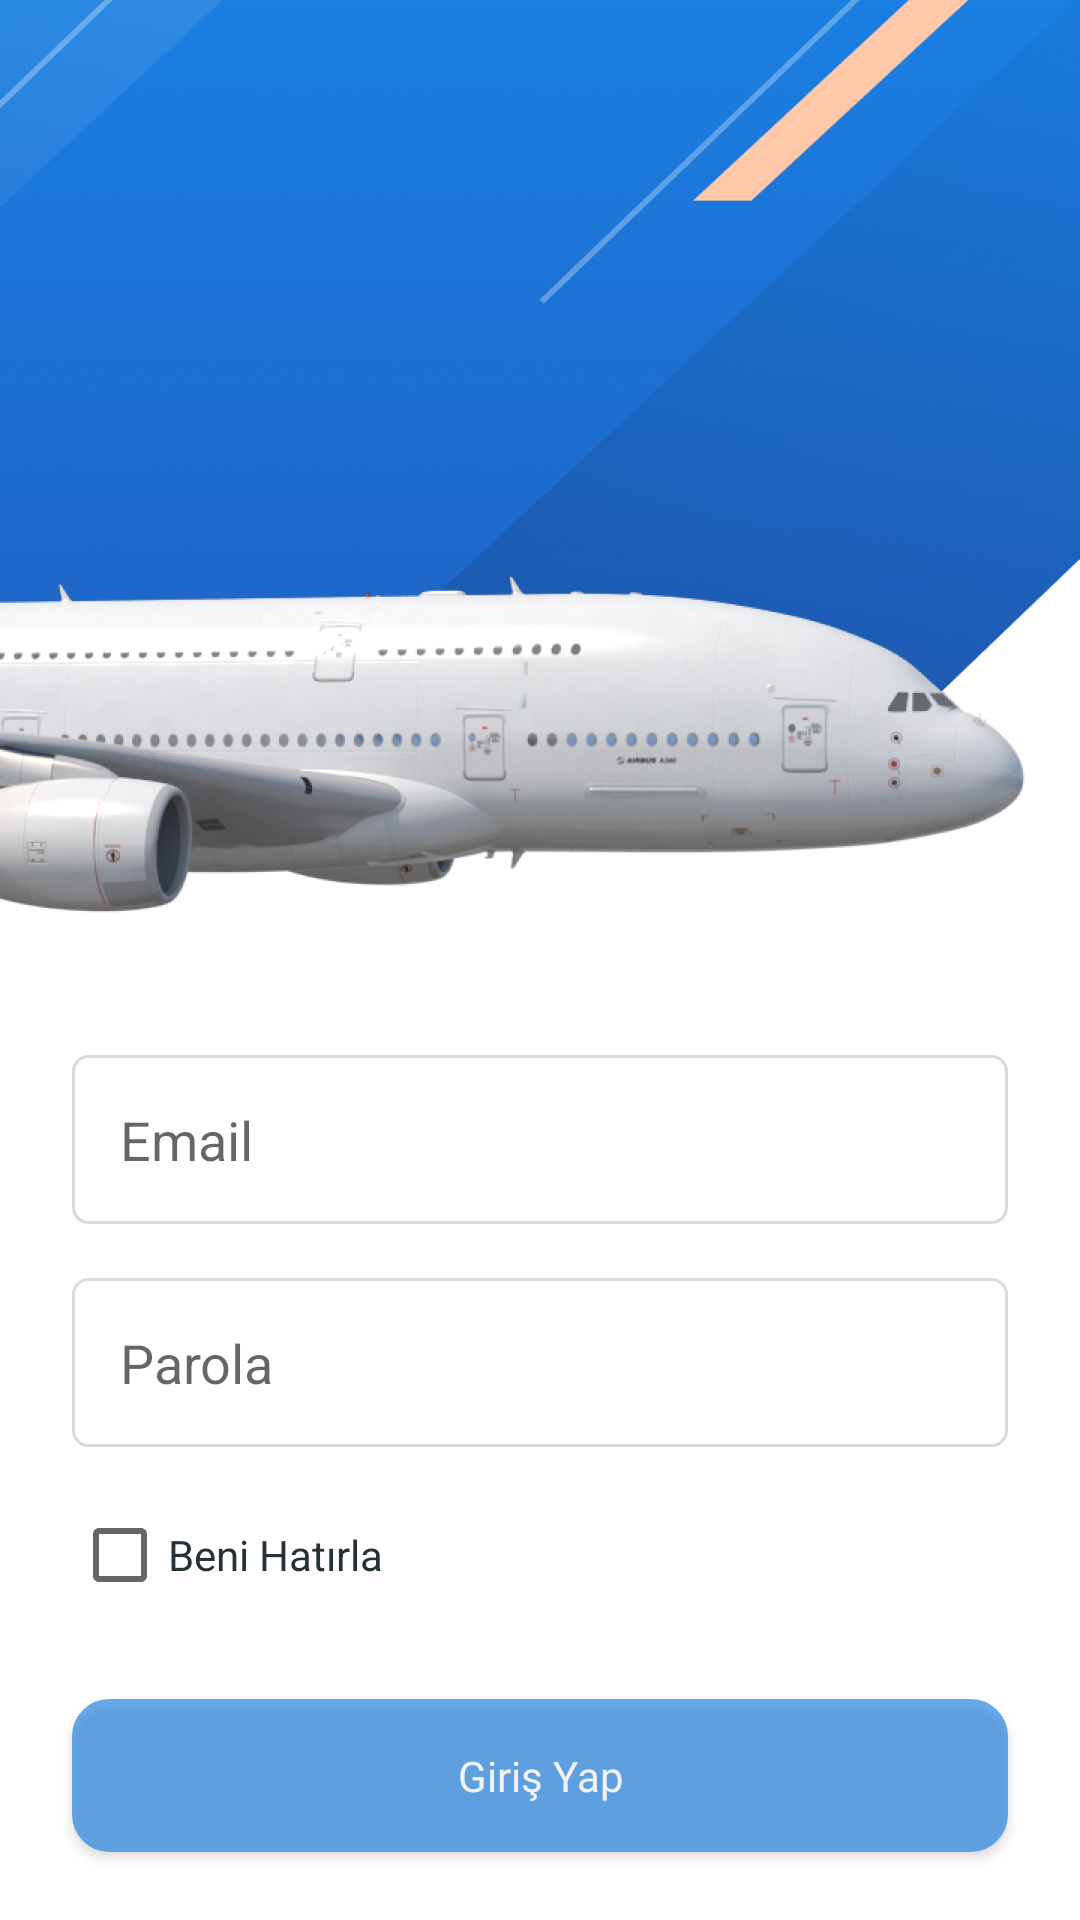

Reconstruct the res/layout file that produces this screen, plus the resources it refers to.
<!-- AndroidManifest.xml: application theme Theme.FlightApp -->
<!-- res/layout/fragment_login_screen.xml -->
<?xml version="1.0" encoding="utf-8"?>
<androidx.constraintlayout.widget.ConstraintLayout xmlns:android="http://schemas.android.com/apk/res/android"
    xmlns:app="http://schemas.android.com/apk/res-auto"
    xmlns:tools="http://schemas.android.com/tools"
    android:layout_width="match_parent"
    android:layout_height="match_parent"
    tools:context=".presentation.login.LoginScreenFragment">

    <androidx.appcompat.widget.AppCompatImageView
        android:id="@+id/ivLoginBackground"
        android:layout_width="match_parent"
        android:layout_height="wrap_content"
        android:adjustViewBounds="true"
        android:src="@drawable/background"
        app:layout_constraintTop_toTopOf="parent" />


    <androidx.appcompat.widget.AppCompatImageView
        android:id="@+id/ivLoginAirbus"
        android:layout_width="wrap_content"
        android:layout_height="wrap_content"
        android:layout_marginTop="@dimen/margin_background_sync"
        android:src="@drawable/airbus"
        app:layout_constraintStart_toStartOf="parent"
        app:layout_constraintTop_toBottomOf="@+id/ivLoginBackground" />


    <androidx.appcompat.widget.AppCompatEditText
        android:id="@+id/etEmailField"
        android:layout_width="match_parent"
        android:layout_height="wrap_content"
        android:hint="@string/email_hint"
        android:textColor="@color/black"
        app:layout_constraintTop_toBottomOf="@+id/ivLoginAirbus"
        app:layout_constraintStart_toStartOf="parent"
        app:layout_constraintEnd_toEndOf="parent"
        android:background="@drawable/et_passive_background_shape"
        android:layout_marginHorizontal="@dimen/margin_medium"
        android:layout_marginTop="@dimen/margin_small_big"
        />

    <androidx.appcompat.widget.AppCompatEditText
        android:id="@+id/etPasswordField"
        android:layout_width="match_parent"
        android:layout_height="wrap_content"
        android:hint="@string/password_hint"
        android:textColor="@color/black"
        android:inputType="numberPassword"
        app:layout_constraintTop_toBottomOf="@+id/etEmailField"
        app:layout_constraintStart_toStartOf="parent"
        app:layout_constraintEnd_toEndOf="parent"
        android:background="@drawable/et_passive_background_shape"
        android:layout_marginHorizontal="@dimen/margin_medium"
        android:layout_marginTop="@dimen/margin_semi_medium"
        />


    <androidx.appcompat.widget.AppCompatCheckBox
        android:id="@+id/cbRememberState"
        android:layout_width="wrap_content"
        android:layout_height="wrap_content"
        android:text="@string/remember_me"
        android:textColor="@color/light_black"
        android:textSize="@dimen/text_size_small_small"
        app:layout_constraintTop_toBottomOf="@+id/etPasswordField"
        app:layout_constraintStart_toStartOf="@id/etPasswordField"
        android:layout_marginTop="@dimen/margin_small" />



    <androidx.appcompat.widget.AppCompatButton
        android:id="@+id/btnLogin"
        android:layout_width="match_parent"
        android:layout_height="wrap_content"
        android:text="@string/login"
        android:textSize="@dimen/text_size_small_small"
        android:fontFamily="@font/roboto"
        android:textAllCaps="false"
        android:textColor="@color/white"
        android:background="@drawable/login_button_shape"
        android:alpha="0.65"
        android:clickable="false"
        app:layout_constraintTop_toBottomOf="@+id/cbRememberState"
        app:layout_constraintStart_toStartOf="parent"
        app:layout_constraintEnd_toEndOf="parent"
        android:layout_marginTop="@dimen/margin_medium"
        android:layout_marginHorizontal="@dimen/margin_medium"/>





</androidx.constraintlayout.widget.ConstraintLayout>
<!-- resources referenced by this layout -->
<resources>
  <color name="black">#000000</color>
  <color name="light_black">#263238</color>
  <color name="white">#FFFFFFFF</color>
  <dimen name="margin_background_sync">-90dp</dimen>
  <dimen name="margin_medium">24dp</dimen>
  <dimen name="margin_semi_medium">18dp</dimen>
  <dimen name="margin_small">12dp</dimen>
  <dimen name="margin_small_big">32dp</dimen>
  <dimen name="text_size_small_small">14sp</dimen>
  <!-- drawable airbus: png bitmap (drawable-hdpi, 88008 bytes) -->
  <!-- drawable background: png bitmap (drawable-hdpi, 193091 bytes) -->
  <!-- drawable et_passive_background_shape (drawable) -->
  <?xml version="1.0" encoding="utf-8"?>
  <shape android:shape="rectangle" xmlns:android="http://schemas.android.com/apk/res/android">
  
      <solid android:color="@color/white"/>
      <stroke android:color="@color/very_light_gray" android:width="1dp"/>
      <corners android:radius="5dp" />
      <padding
          android:bottom="@dimen/margin_small_medium"
          android:left="@dimen/margin_small_medium"
          android:right="@dimen/margin_small_medium"
          android:top="@dimen/margin_small_medium" />
  
  </shape>
  <!-- drawable login_button_shape (drawable) -->
  <?xml version="1.0" encoding="utf-8"?>
  <shape xmlns:android="http://schemas.android.com/apk/res/android"
      android:shape="rectangle">
  
      <stroke
          android:width="1dp"
          android:color="@color/vivid_blue" />
      <solid android:color="@color/vivid_blue" />
  
      <corners android:radius="@dimen/margin_small" />
  
      <padding
          android:bottom="@dimen/margin_small_medium"
          android:left="@dimen/margin_small_medium"
          android:right="@dimen/margin_small_medium"
          android:top="@dimen/margin_small_medium"/>
  </shape>
  <string name="email_hint">Email</string>
  <string name="login">Giriş Yap</string>
  <string name="password_hint">Parola</string>
  <string name="remember_me">Beni Hatırla</string>
  <style name="Theme.FlightApp" parent="Theme.MaterialComponents.DayNight.NoActionBar">
          
          <item name="colorPrimary">@color/purple_500</item>
          <item name="colorPrimaryVariant">@color/dark_blue</item>
          <item name="colorOnPrimary">@color/white</item>
          
          <item name="colorSecondary">@color/teal_200</item>
          <item name="colorSecondaryVariant">@color/teal_700</item>
          <item name="colorOnSecondary">@color/black</item>
          
          <item name="android:statusBarColor" tools:targetApi="l">?attr/colorPrimaryVariant</item>
          
      </style>
  <color name="very_light_gray">#DADADA</color>
  <dimen name="margin_small_medium">16dp</dimen>
  <color name="vivid_blue">#1A7FE1</color>
  <color name="purple_500">#FF6200EE</color>
  <color name="dark_blue">#1B56AE</color>
  <color name="teal_200">#FF03DAC5</color>
  <color name="teal_700">#FF018786</color>
</resources>
